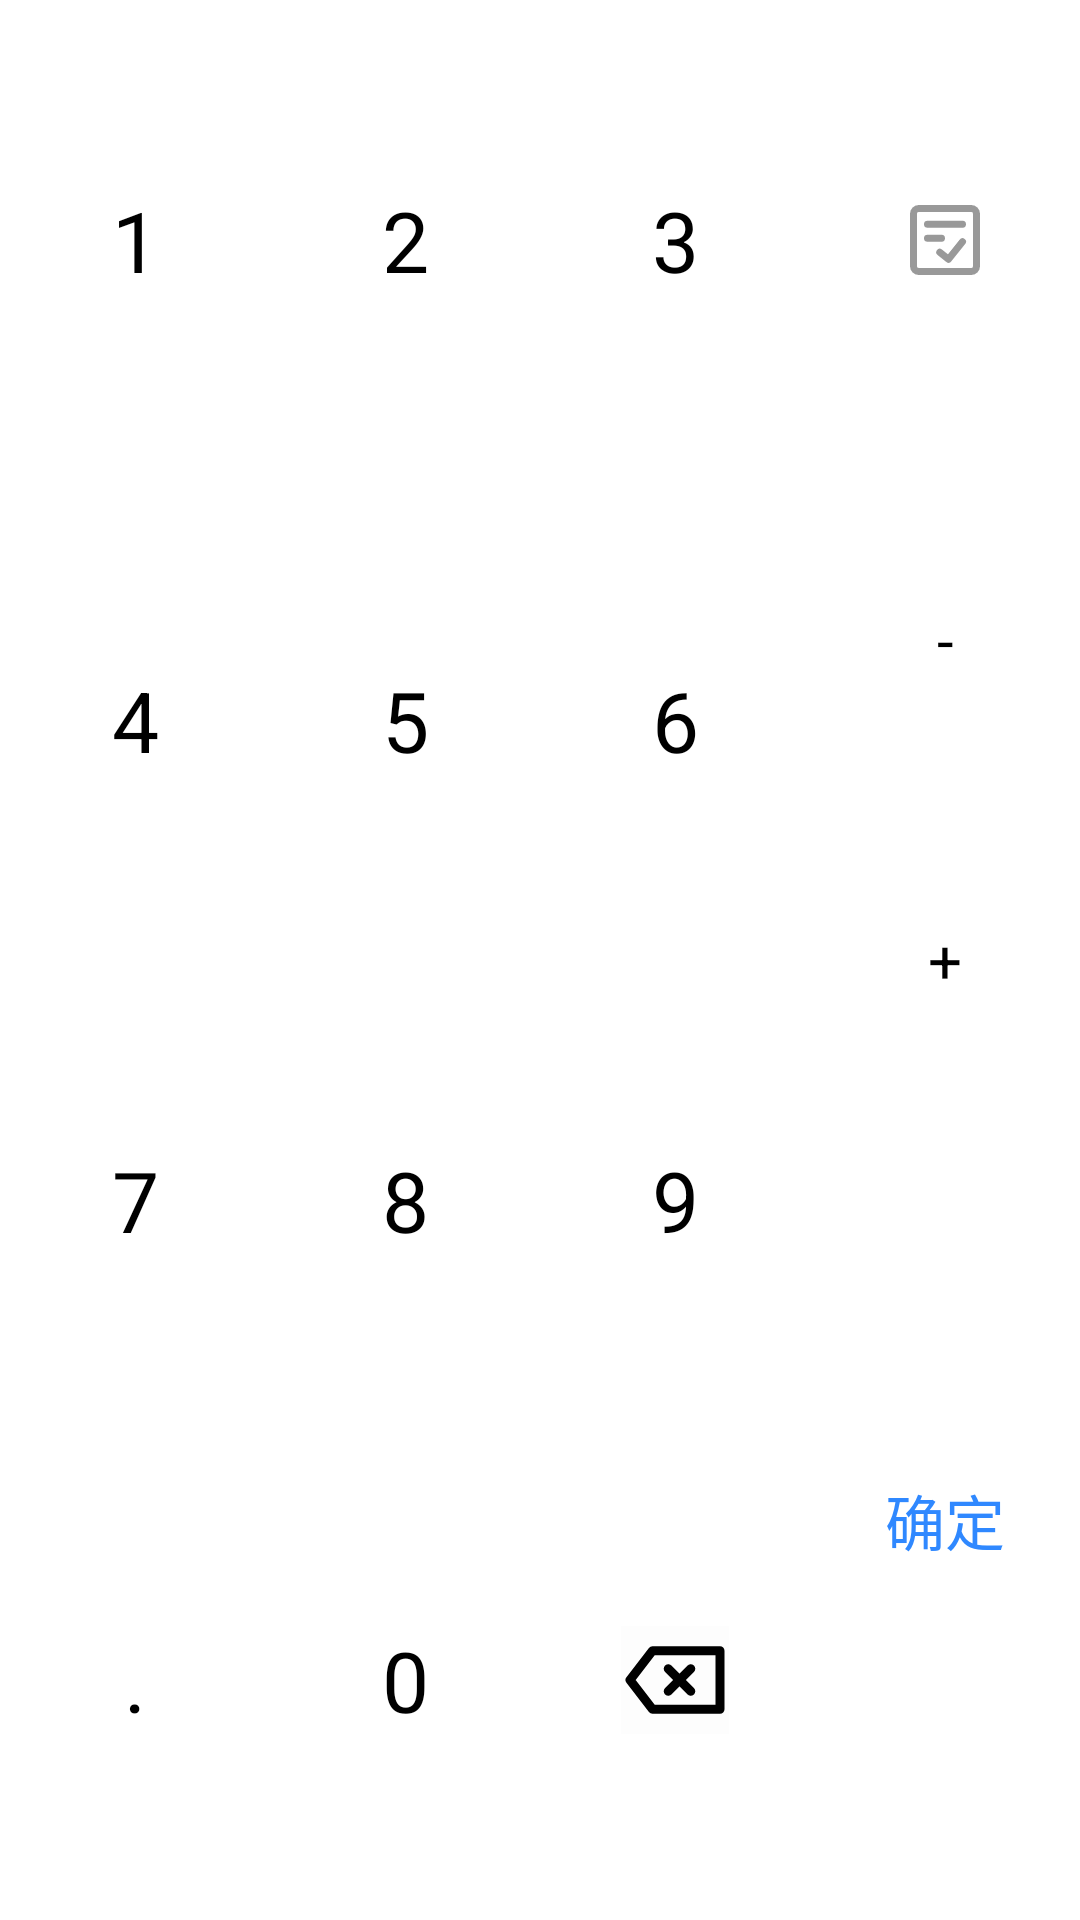

This screen was rendered from an Android layout file. Write that file and the resources it references.
<!-- AndroidManifest.xml: application theme Theme.MoneyMoney -->
<!-- res/layout/layout_keyboard.xml -->
<?xml version="1.0" encoding="utf-8"?>
<layout xmlns:android="http://schemas.android.com/apk/res/android"
    xmlns:tools="http://schemas.android.com/tools"
    xmlns:app="http://schemas.android.com/apk/res-auto">

    <data>

        <variable
            name="keyboardData"
            type="org.onyx.moneymoney.database.dao.AddDataBean" />
    </data>

    <LinearLayout
        android:layout_width="match_parent"
        android:layout_height="match_parent"
        android:orientation="horizontal"
        android:background="@drawable/radius_16dp"
        android:baselineAligned="false">

        <LinearLayout
            android:layout_width="0dp"
            android:layout_height="match_parent"
            android:layout_weight="3"
            android:orientation="vertical">

            <LinearLayout
                android:layout_width="match_parent"
                android:layout_height="0dp"
                android:layout_weight="1"
                android:orientation="horizontal"
                tools:ignore="NestedWeights">

                <TextView
                    android:id="@+id/keyboard_num_1"
                    style="@style/text_view_input_num"
                    android:text="1"
                    tools:ignore="HardcodedText" />

                <TextView
                    android:id="@+id/keyboard_num_2"
                    style="@style/text_view_input_num"
                    android:text="2"
                    tools:ignore="HardcodedText" />

                <TextView
                    android:id="@+id/keyboard_num_3"
                    style="@style/text_view_input_num"
                    android:text="3"
                    tools:ignore="HardcodedText" />

            </LinearLayout>

            <LinearLayout
                android:layout_width="match_parent"
                android:layout_height="0dp"
                android:layout_weight="1">

                <TextView
                    android:id="@+id/keyboard_num_4"
                    style="@style/text_view_input_num"
                    android:text="4"
                    tools:ignore="HardcodedText" />

                <TextView
                    android:id="@+id/keyboard_num_5"
                    style="@style/text_view_input_num"
                    android:text="5"
                    tools:ignore="HardcodedText" />

                <TextView
                    android:id="@+id/keyboard_num_6"
                    style="@style/text_view_input_num"
                    android:text="6"
                    tools:ignore="HardcodedText" />
            </LinearLayout>

            <LinearLayout
                android:layout_width="match_parent"
                android:layout_height="0dp"
                android:layout_weight="1">

                <TextView
                    android:id="@+id/keyboard_num_7"
                    style="@style/text_view_input_num"
                    android:text="7"
                    tools:ignore="HardcodedText" />

                <TextView
                    android:id="@+id/keyboard_num_8"
                    style="@style/text_view_input_num"
                    android:text="8"
                    tools:ignore="HardcodedText" />

                <TextView
                    android:id="@+id/keyboard_num_9"
                    style="@style/text_view_input_num"
                    android:text="9"
                    tools:ignore="HardcodedText" />
            </LinearLayout>

            <LinearLayout
                android:layout_width="match_parent"
                android:layout_height="0dp"
                android:layout_weight="1">

                <TextView
                    android:id="@+id/keyboard_num_point"
                    style="@style/text_view_input_num"
                    android:text="."
                    tools:ignore="HardcodedText" />

                <TextView
                    android:id="@+id/keyboard_num_0"
                    style="@style/text_view_input_num"
                    android:text="0"
                    tools:ignore="HardcodedText" />

                <LinearLayout
                    android:id="@+id/keyboard_del"
                    android:layout_width="0dp"
                    android:layout_height="match_parent"
                    android:layout_weight="1"
                    android:gravity="center">

                    <ImageView
                        android:layout_width="36dp"
                        android:layout_height="36dp"
                        android:src="@drawable/ic_delete"
                        app:tint="@color/text_color_black"
                        tools:ignore="ContentDescription" />
                </LinearLayout>
            </LinearLayout>

        </LinearLayout>

        <LinearLayout
            android:layout_width="0dp"
            android:layout_height="match_parent"
            android:layout_weight="1"
            android:orientation="vertical">

            <RelativeLayout
                android:id="@+id/keyboard_count"
                android:layout_width="match_parent"
                android:layout_height="0dp"
                android:layout_weight="3"
                android:orientation="vertical"
                app:counted_select_state="@{keyboardData.counted}"
                tools:ignore="NestedWeights">

                <ImageView
                    android:id="@+id/keyboard_count_icon"
                    android:layout_width="28dp"
                    android:layout_height="28dp"
                    android:layout_centerInParent="true"
                    android:duplicateParentState="true"
                    android:src="@drawable/ic_count"
                    app:tint="@drawable/keyboard_count_selector"
                    tools:ignore="ContentDescription" />

                <TextView
                    android:id="@+id/keyboard_count_text"
                    android:layout_width="wrap_content"
                    android:layout_height="wrap_content"
                    android:layout_below="@id/keyboard_count_icon"
                    android:layout_centerHorizontal="true"
                    android:duplicateParentState="true"
                    android:textColor="@drawable/keyboard_count_selector"
                    android:textSize="12sp"
                    android:text="@{keyboardData.countedText}" />
            </RelativeLayout>


            <TextView
                android:id="@+id/keyboard_plus"
                android:layout_height="0dp"
                android:layout_weight="2"
                android:layout_width="match_parent"
                android:textSize="20sp"
                android:textColor="@color/text_color_black"
                android:gravity="center"
                android:text="@string/text_minus" />

            <TextView
                android:id="@+id/keyboard_minus"
                android:layout_width="match_parent"
                android:layout_height="0dp"
                android:layout_weight="2"
                android:textSize="20sp"
                android:textColor="@color/text_color_black"
                android:gravity="center"
                android:text="@string/text_plus" />


            <TextView
                android:id="@+id/keyboard_confirm"
                style="@style/text_view_input_confirm"
                android:text="@string/text_confirm"
                android:textColor="@color/icon_background_selected" />

        </LinearLayout>

    </LinearLayout>
    

</layout>
<!-- resources referenced by this layout -->
<resources>
  <color name="icon_background_selected">#2F88FF</color>
  <color name="text_color_black">#FF000000</color>
  <!-- drawable ic_delete (drawable) -->
  <vector xmlns:android="http://schemas.android.com/apk/res/android"
      android:width="48dp"
      android:height="48dp"
      android:viewportWidth="48"
      android:viewportHeight="48">
    <path
        android:pathData="M0,0h48v48h-48z"
        android:fillColor="#ffffff"
        android:fillAlpha="0.01"/>
    <path
        android:pathData="M14,11L4,24L14,37H44V11H14Z"
        android:strokeLineJoin="round"
        android:strokeWidth="4"
        android:fillColor="#00000000"
        android:strokeColor="#999"
        android:strokeLineCap="round"/>
    <path
        android:pathData="M21,19L31,29"
        android:strokeLineJoin="round"
        android:strokeWidth="4"
        android:fillColor="#00000000"
        android:strokeColor="#999"
        android:strokeLineCap="round"/>
    <path
        android:pathData="M31,19L21,29"
        android:strokeLineJoin="round"
        android:strokeWidth="4"
        android:fillColor="#00000000"
        android:strokeColor="#999"
        android:strokeLineCap="round"/>
  </vector>
  <!-- drawable keyboard_count_selector (drawable-nodpi) -->
  <?xml version="1.0" encoding="utf-8"?>
  <selector xmlns:android="http://schemas.android.com/apk/res/android">
  
      <item android:color="@color/icon_background_selected" android:state_selected="true"/>
      <item android:color="@color/icon_default" android:state_selected="false"/>
  
  </selector>
  <!-- drawable radius_16dp (drawable) -->
  <?xml version="1.0" encoding="utf-8"?>
  <shape xmlns:android="http://schemas.android.com/apk/res/android">
      <corners android:radius="16dp"/>
      <solid android:color="@color/white"/>
      <stroke android:width="1dp" android:color="@color/white"/>
  </shape>
  <string name="text_confirm">确定</string>
  <string name="text_minus">-</string>
  <string name="text_plus">+</string>
  <style name="text_view_input_confirm">
          <item name="android:gravity">center</item>
          <item name="android:layout_width">match_parent</item>
          <item name="android:layout_height">0dp</item>
          <item name="android:layout_weight">5</item>
          <item name="android:textSize">20sp</item>
      </style>
  <style name="text_view_input_num" parent="text_view_input">
          <item name="android:layout_width">0dp</item>
          <item name="android:layout_height">match_parent</item>
          <item name="android:layout_weight">1</item>
          <item name="android:textSize">28sp</item>
      </style>
  <style name="Theme.MoneyMoney" parent="Theme.MaterialComponents.Light.NoActionBar">
          
          <item name="colorPrimary">@color/primary</item>
          <item name="colorPrimaryVariant">@color/primary</item>
          <item name="colorOnPrimary">@color/white</item>
          
          
          
          <item name="colorOnSecondary">@color/white</item>
          
          <item name="android:statusBarColor" tools:targetApi="l">?attr/colorPrimaryVariant</item>
          
      </style>
  <color name="icon_default">#999</color>
  <color name="white">#FFFFFFFF</color>
  <style name="text_view_input" parent="bg_press">
          <item name="android:gravity">center</item>
          <item name="android:textColor">#000</item>
      </style>
  <color name="primary">#313446</color>
  <style name="bg_press">
          
      </style>
</resources>
